Run: headless pygame with SDL's dummy video driver; simulated clock (each Clock.tick advances the game by its frame time, no real sleeping); random seed 0; keys injected as events and as key.get_pressed() state; mouse plan: one left click at the window centre at the start of phase 2, then a move to the lower-right quarter at the start of phase 3.
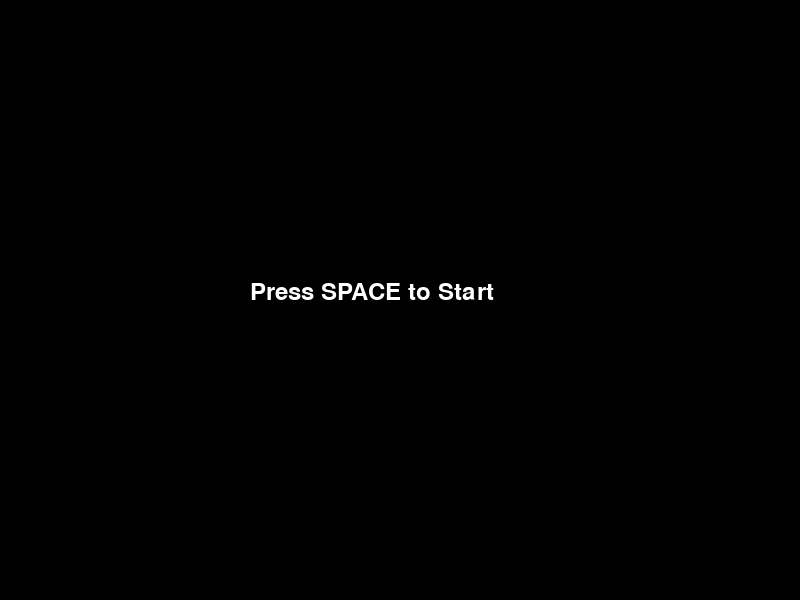
Frame 1 of 4 · flips 1–60 · no input
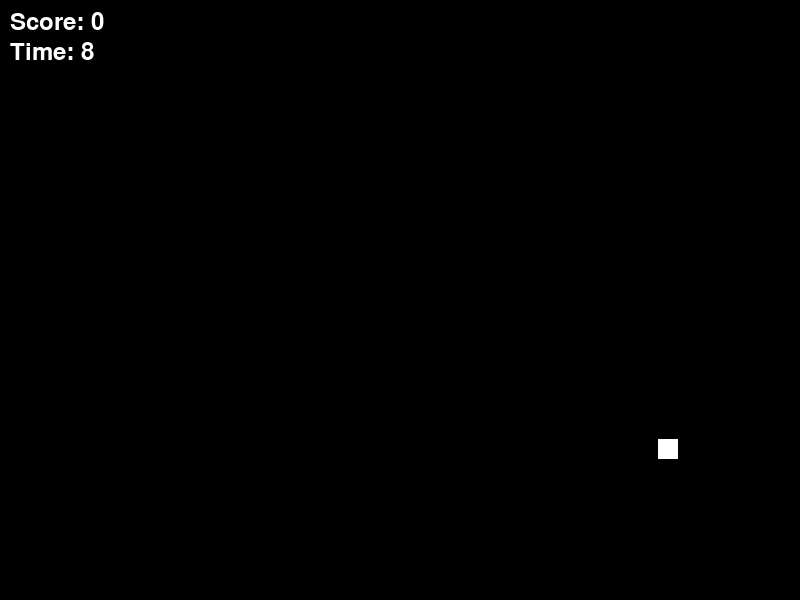
Frame 2 of 4 · flips 61–180 · clicked the window centre · tapped SPACE, RETURN · held RIGHT (→), D
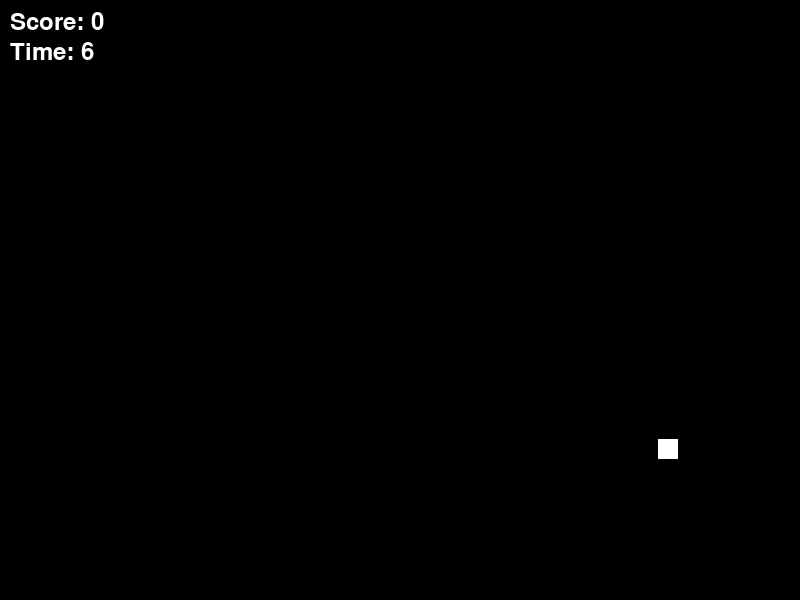
Frame 3 of 4 · flips 181–300 · moved the mouse to the lower-right quarter · held DOWN (↓), S
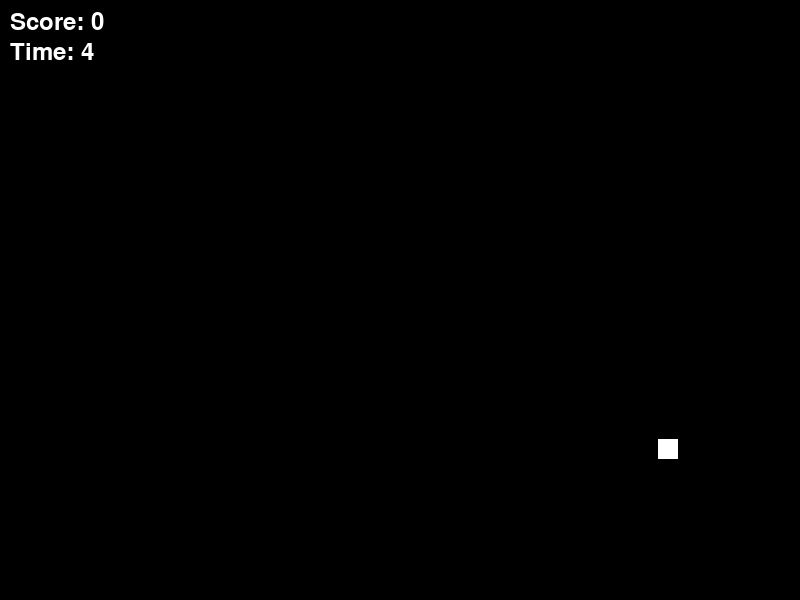
Frame 4 of 4 · flips 301–420 · held LEFT (←), A, UP (↑), W

The pygame program that drew these frames:

import pygame
import sys
import random

pygame.init()
screen = pygame.display.set_mode((800, 600))
pygame.display.set_caption("Target Clicker")
clock = pygame.time.Clock()
font = pygame.font.Font(None, 36)

# Game state variables
state = 0  # 0=menu, 1=playing, 2=gameover
score = 0
timer = 10.0
target_x = random.uniform(0.0, 780.0)
target_y = random.uniform(0.0, 580.0)

running = True
while running:
    dt = clock.tick(60) / 1000.0

    for event in pygame.event.get():
        if event.type == pygame.QUIT:
            running = False
        
        if event.type == pygame.KEYDOWN:
            if event.key == pygame.K_SPACE:
                if state == 0:
                    state = 1
                    score = 0
                    timer = 10.0
                elif state == 2:
                    state = 0
        
        if event.type == pygame.MOUSEBUTTONDOWN and state == 1:
            mx, my = pygame.mouse.get_pos()
            if mx >= target_x and mx <= target_x + 20.0 and my >= target_y and my <= target_y + 20.0:
                score += 1
                target_x = random.uniform(0.0, 780.0)
                target_y = random.uniform(0.0, 580.0)

    # Update logic
    if state == 1:
        timer -= dt
        if timer <= 0.0:
            state = 2

    # Draw logic
    screen.fill((0, 0, 0))
    
    if state == 0:
        text = font.render("Press SPACE to Start", True, (255, 255, 255))
        screen.blit(text, (250, 280))
        
    elif state == 1:
        pygame.draw.rect(screen, (255, 255, 255), (int(target_x), int(target_y), 20, 20))
        score_text = font.render(f"Score: {score}", True, (255, 255, 255))
        timer_text = font.render(f"Time: {int(timer)}", True, (255, 255, 255))
        screen.blit(score_text, (10, 10))
        screen.blit(timer_text, (10, 40))
        
    elif state == 2:
        text1 = font.render(f"Game Over! Score: {score}", True, (255, 255, 255))
        text2 = font.render("Press SPACE to Restart", True, (255, 255, 255))
        screen.blit(text1, (250, 260))
        screen.blit(text2, (250, 300))

    pygame.display.flip()

pygame.quit()
sys.exit()
